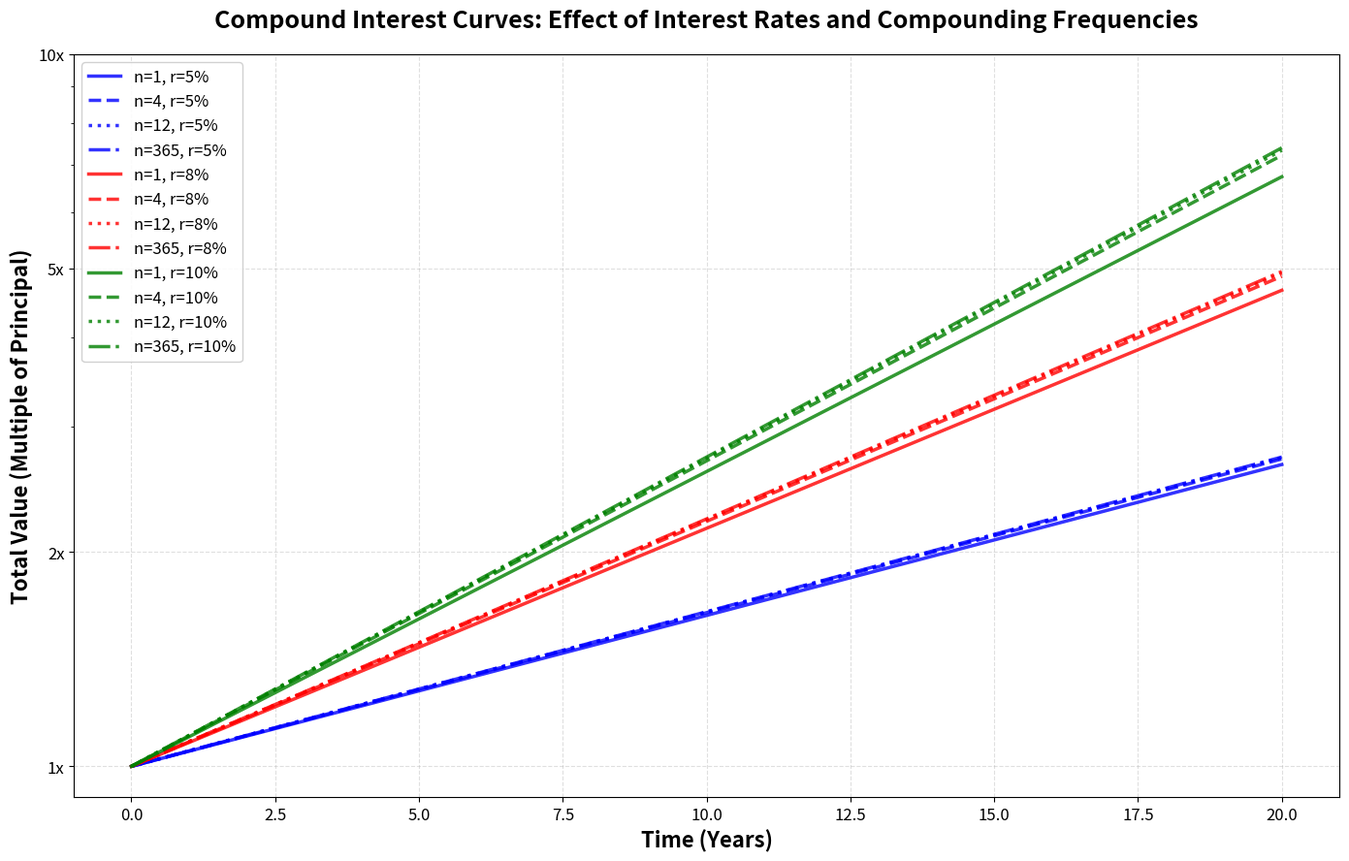

Write Python code to recreate this figure.
# -*- coding: utf-8 -*-
"""
Created on Fri Mar 27 15:39:59 2026

@author: hongl
"""

# -*- coding: utf-8 -*-
"""
Spyder 编辑器

这是一个临时脚本文件。
"""

import numpy as np
import matplotlib.pyplot as plt

# Set parameters
P = 1.0  # Principal amount, set to 1 for easier comparison
t = np.linspace(0, 20, 500)  # Time range: 0 to 20 years, 500 points for higher resolution

# Define different compounding frequency and interest rate scenarios
scenarios = [
    {'n': 1, 'r': 0.05, 'label': 'n=1, r=5%', 'linestyle': '-', 'color': 'blue'},
    {'n': 4, 'r': 0.05, 'label': 'n=4, r=5%', 'linestyle': '--', 'color': 'blue'},
    {'n': 12, 'r': 0.05, 'label': 'n=12, r=5%', 'linestyle': ':', 'color': 'blue'},
    {'n': 365, 'r': 0.05, 'label': 'n=365, r=5%', 'linestyle': '-.', 'color': 'blue'},
    {'n': 1, 'r': 0.08, 'label': 'n=1, r=8%', 'linestyle': '-', 'color': 'red'},
    {'n': 4, 'r': 0.08, 'label': 'n=4, r=8%', 'linestyle': '--', 'color': 'red'},
    {'n': 12, 'r': 0.08, 'label': 'n=12, r=8%', 'linestyle': ':', 'color': 'red'},
    {'n': 365, 'r': 0.08, 'label': 'n=365, r=8%', 'linestyle': '-.', 'color': 'red'},
    {'n': 1, 'r': 0.10, 'label': 'n=1, r=10%', 'linestyle': '-', 'color': 'green'},
    {'n': 4, 'r': 0.10, 'label': 'n=4, r=10%', 'linestyle': '--', 'color': 'green'},
    {'n': 12, 'r': 0.10, 'label': 'n=12, r=10%', 'linestyle': ':', 'color': 'green'},
    {'n': 365, 'r': 0.10, 'label': 'n=365, r=10%', 'linestyle': '-.', 'color': 'green'},
]

# Create high-resolution figure
plt.figure(figsize=(14, 9), dpi=300)  # Increased size and DPI for higher resolution

# Calculate and plot each curve
for scenario in scenarios:
    n = scenario['n']
    r = scenario['r']
    # Compound interest formula: A = P * (1 + r/n)^(n*t)
    A = P * (1 + r/n)**(n * t)
    plt.plot(t, A, 
             label=scenario['label'], 
             linestyle=scenario['linestyle'], 
             color=scenario['color'],
             linewidth=2.5,
             alpha=0.8)

# Add plot details with larger fonts
plt.xlabel('Time (Years)', fontsize=16, fontweight='bold')
plt.ylabel('Total Value (Multiple of Principal)', fontsize=16, fontweight='bold')
plt.title('Compound Interest Curves: Effect of Interest Rates and Compounding Frequencies', 
          fontsize=18, fontweight='bold', pad=20)

# Add legend with better positioning and larger font
plt.legend(loc='upper left', fontsize=12, framealpha=0.9)

# Add grid for better readability
plt.grid(True, alpha=0.4, linestyle='--')

# Use logarithmic scale to better visualize long-term differences
plt.yscale('log')

# Set custom y-axis ticks for better readability on log scale
plt.yticks([1, 2, 5, 10], ['1x', '2x', '5x', '10x'], fontsize=12)
plt.xticks(fontsize=12)



# Adjust layout to prevent label cutting
plt.tight_layout()

# Save high-resolution image
plt.savefig('compound_interest_curves_high_res.png', dpi=300, bbox_inches='tight')

# Display the plot
plt.show()

# Additional: Print final values for reference after 20 years
print("Final values after 20 years (Multiple of principal):")
for scenario in scenarios:
    n = scenario['n']
    r = scenario['r']
    final_value = P * (1 + r/n)**(n * 20)
    print(f"{scenario['label']}: {final_value:.2f}x")
